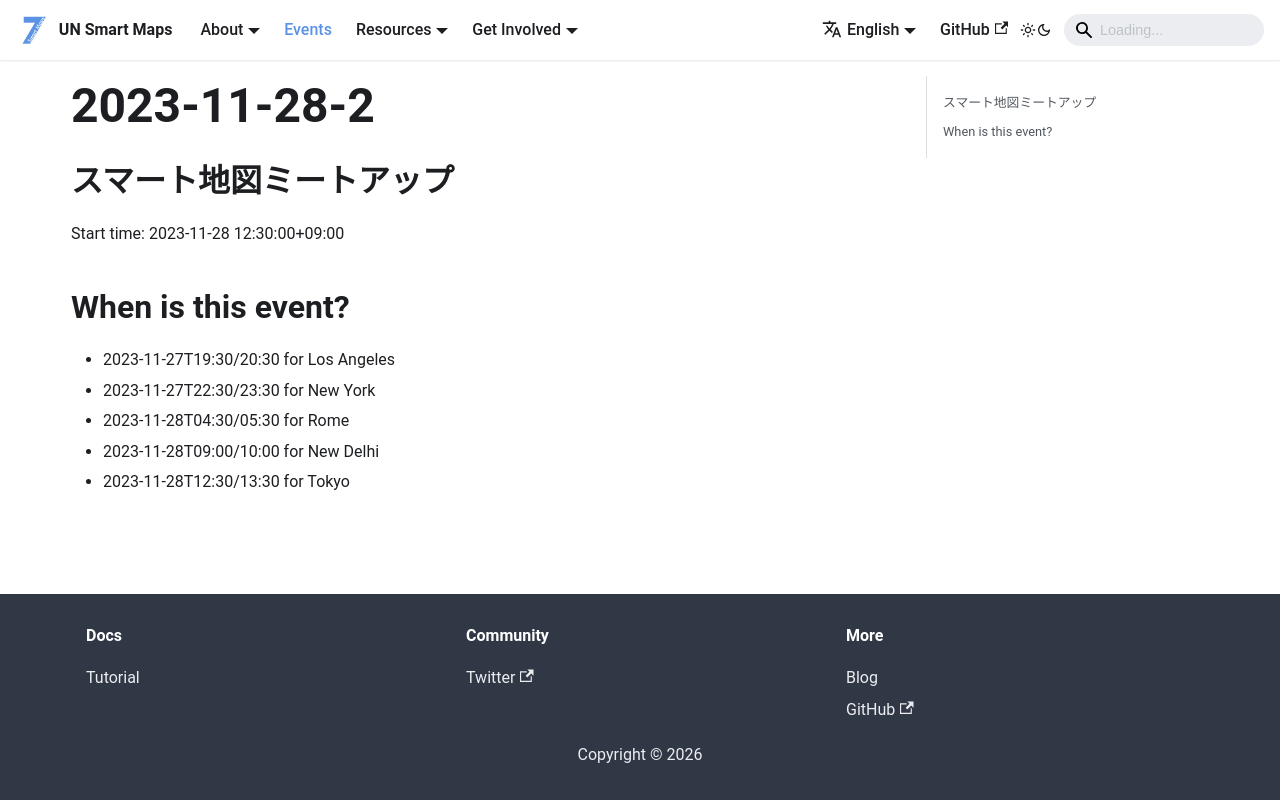

repository: UNopenGIS/smartmaps · page: events/2023-11-28-2.html · generator: docusaurus

## スマート地図ミートアップ
Start time: 2023-11-28 12:30:00+09:00

## When is this event?

- 2023-11-27T19:30/20:30 for Los Angeles
- 2023-11-27T22:30/23:30 for New York
- 2023-11-28T04:30/05:30 for Rome
- 2023-11-28T09:00/10:00 for New Delhi
- 2023-11-28T12:30/13:30 for Tokyo
